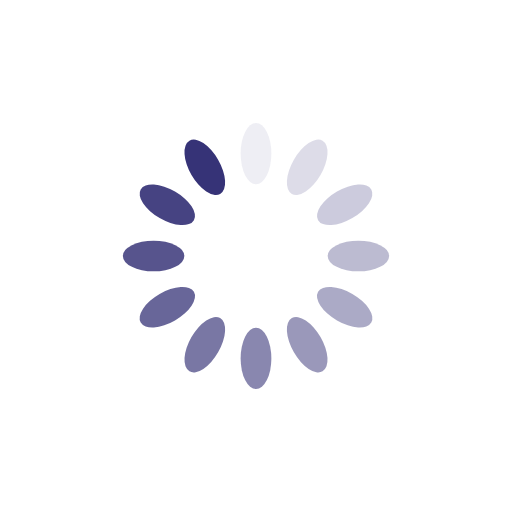
t = 0.00 s
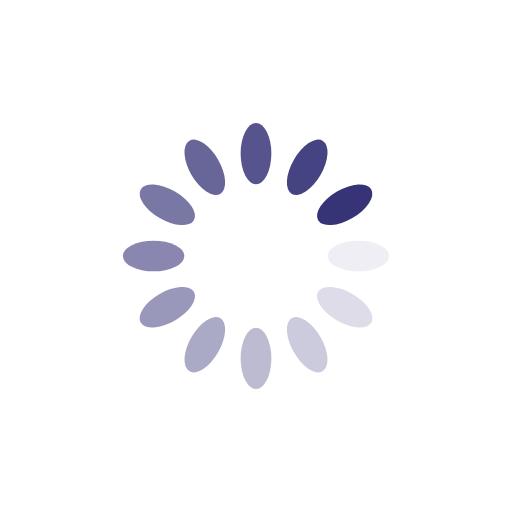
t = 0.25 s
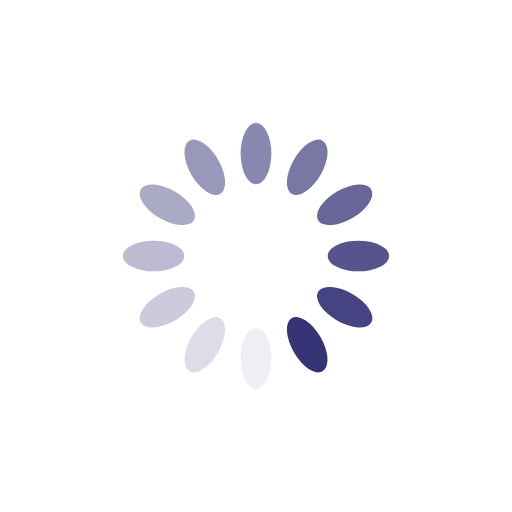
t = 0.50 s
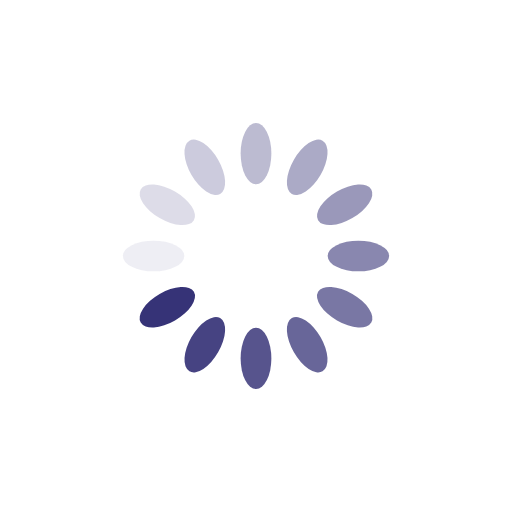
t = 0.75 s

The animated SVG that drew these frames (rendered in a browser with its animation timeline set to each time). Animation: 12 SMIL elements (animate=12); one cycle of 1.00 s, repeats indefinitely.

<?xml version="1.0" encoding="utf-8"?>
<svg xmlns="http://www.w3.org/2000/svg" xmlns:xlink="http://www.w3.org/1999/xlink" style="margin: auto; background: rgb(255, 255, 255); display: block; shape-rendering: auto;" width="200px" height="200px" viewBox="0 0 100 100" preserveAspectRatio="xMidYMid">
<g transform="rotate(0 50 50)">
  <rect x="47" y="24" rx="3" ry="6" width="6" height="12" fill="#363377">
    <animate attributeName="opacity" values="1;0" keyTimes="0;1" dur="1s" begin="-0.9166666666666666s" repeatCount="indefinite"></animate>
  </rect>
</g><g transform="rotate(30 50 50)">
  <rect x="47" y="24" rx="3" ry="6" width="6" height="12" fill="#363377">
    <animate attributeName="opacity" values="1;0" keyTimes="0;1" dur="1s" begin="-0.8333333333333334s" repeatCount="indefinite"></animate>
  </rect>
</g><g transform="rotate(60 50 50)">
  <rect x="47" y="24" rx="3" ry="6" width="6" height="12" fill="#363377">
    <animate attributeName="opacity" values="1;0" keyTimes="0;1" dur="1s" begin="-0.75s" repeatCount="indefinite"></animate>
  </rect>
</g><g transform="rotate(90 50 50)">
  <rect x="47" y="24" rx="3" ry="6" width="6" height="12" fill="#363377">
    <animate attributeName="opacity" values="1;0" keyTimes="0;1" dur="1s" begin="-0.6666666666666666s" repeatCount="indefinite"></animate>
  </rect>
</g><g transform="rotate(120 50 50)">
  <rect x="47" y="24" rx="3" ry="6" width="6" height="12" fill="#363377">
    <animate attributeName="opacity" values="1;0" keyTimes="0;1" dur="1s" begin="-0.5833333333333334s" repeatCount="indefinite"></animate>
  </rect>
</g><g transform="rotate(150 50 50)">
  <rect x="47" y="24" rx="3" ry="6" width="6" height="12" fill="#363377">
    <animate attributeName="opacity" values="1;0" keyTimes="0;1" dur="1s" begin="-0.5s" repeatCount="indefinite"></animate>
  </rect>
</g><g transform="rotate(180 50 50)">
  <rect x="47" y="24" rx="3" ry="6" width="6" height="12" fill="#363377">
    <animate attributeName="opacity" values="1;0" keyTimes="0;1" dur="1s" begin="-0.4166666666666667s" repeatCount="indefinite"></animate>
  </rect>
</g><g transform="rotate(210 50 50)">
  <rect x="47" y="24" rx="3" ry="6" width="6" height="12" fill="#363377">
    <animate attributeName="opacity" values="1;0" keyTimes="0;1" dur="1s" begin="-0.3333333333333333s" repeatCount="indefinite"></animate>
  </rect>
</g><g transform="rotate(240 50 50)">
  <rect x="47" y="24" rx="3" ry="6" width="6" height="12" fill="#363377">
    <animate attributeName="opacity" values="1;0" keyTimes="0;1" dur="1s" begin="-0.25s" repeatCount="indefinite"></animate>
  </rect>
</g><g transform="rotate(270 50 50)">
  <rect x="47" y="24" rx="3" ry="6" width="6" height="12" fill="#363377">
    <animate attributeName="opacity" values="1;0" keyTimes="0;1" dur="1s" begin="-0.16666666666666666s" repeatCount="indefinite"></animate>
  </rect>
</g><g transform="rotate(300 50 50)">
  <rect x="47" y="24" rx="3" ry="6" width="6" height="12" fill="#363377">
    <animate attributeName="opacity" values="1;0" keyTimes="0;1" dur="1s" begin="-0.08333333333333333s" repeatCount="indefinite"></animate>
  </rect>
</g><g transform="rotate(330 50 50)">
  <rect x="47" y="24" rx="3" ry="6" width="6" height="12" fill="#363377">
    <animate attributeName="opacity" values="1;0" keyTimes="0;1" dur="1s" begin="0s" repeatCount="indefinite"></animate>
  </rect>
</g>
<!-- [ldio] generated by https://loading.io/ --></svg>
